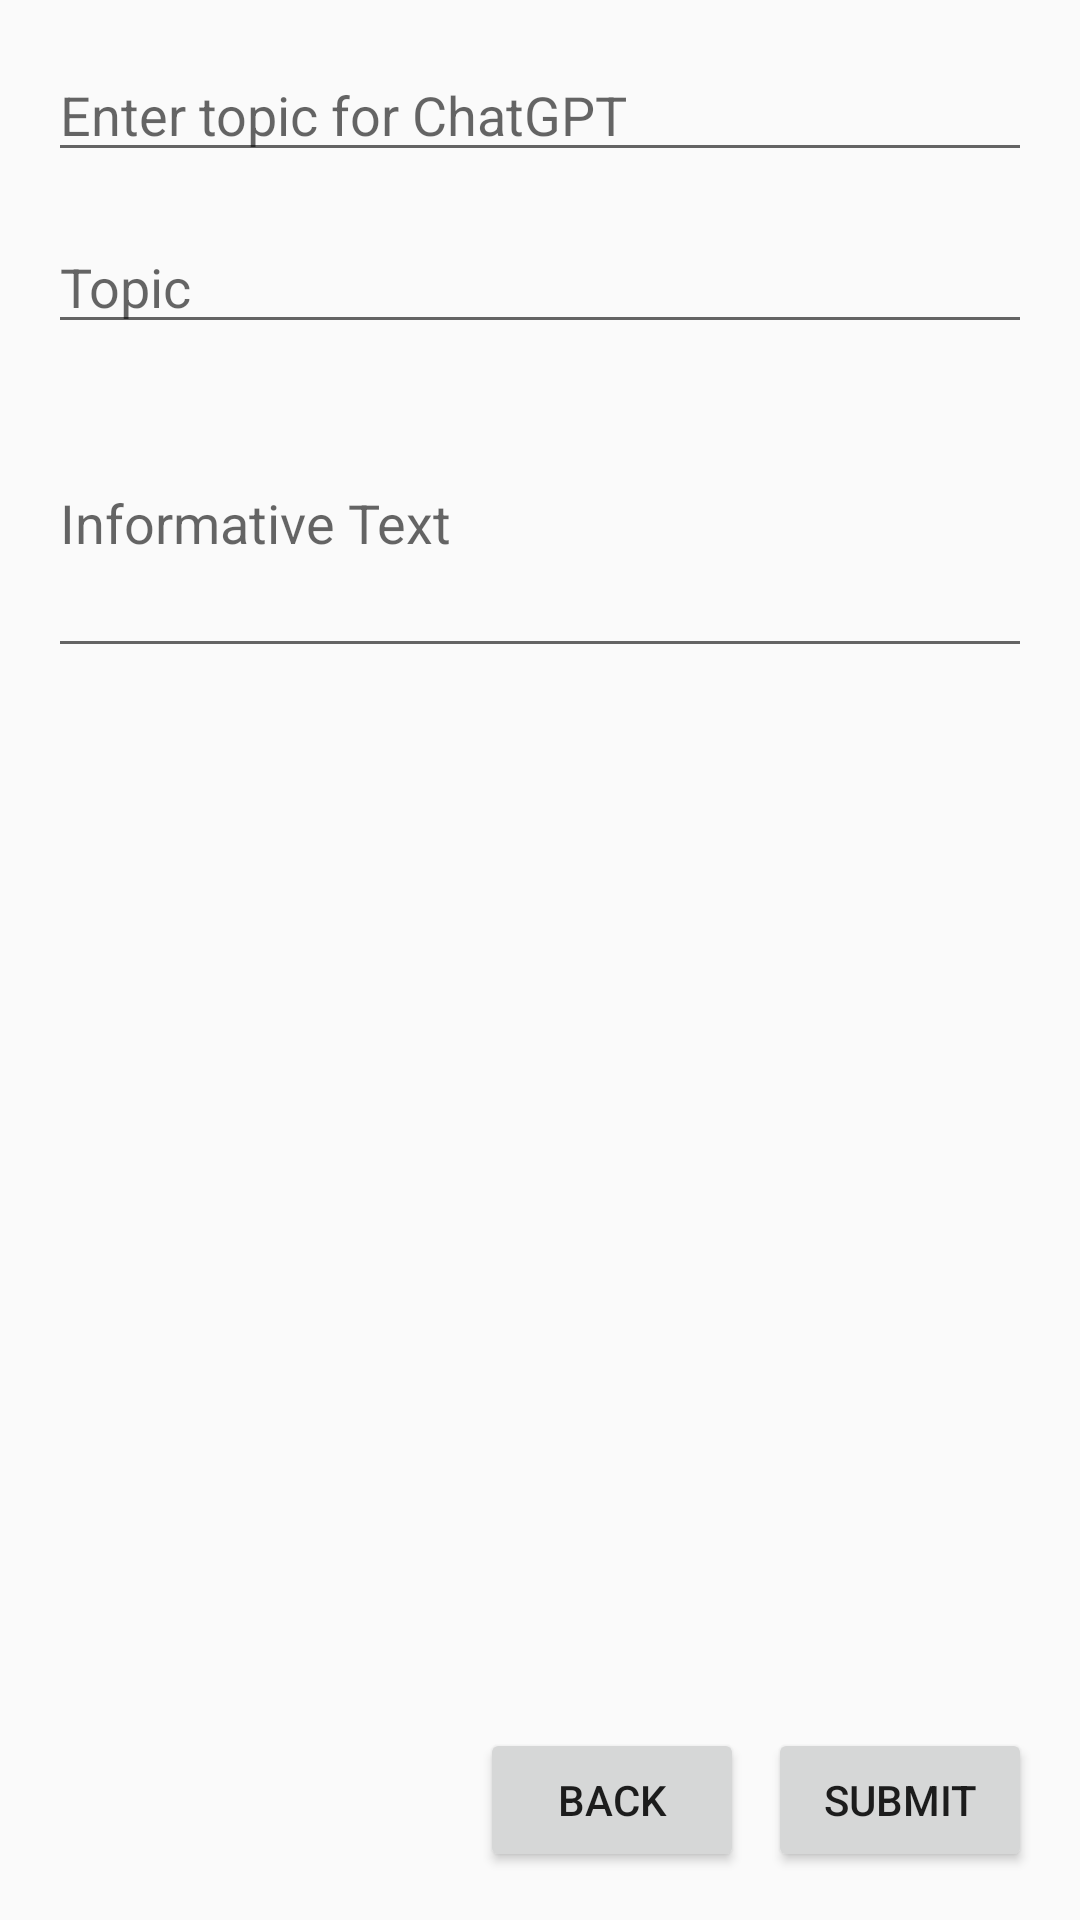

Android layout source for this screen:
<!-- AndroidManifest.xml: application theme Theme.FlashcardApp -->
<!-- res/layout/activity_chat_gpt.xml -->
<LinearLayout
    xmlns:android="http://schemas.android.com/apk/res/android"
    android:layout_width="match_parent"
    android:layout_height="match_parent"
    android:orientation="vertical"
    android:padding="16dp">

    
    <ScrollView
        android:layout_width="match_parent"
        android:layout_height="0dp"
        android:layout_weight="1"
        android:fillViewport="true">

        <LinearLayout
            android:orientation="vertical"
            android:layout_width="match_parent"
            android:layout_height="wrap_content">

            
            <EditText
                android:id="@+id/et_prompt"
                android:layout_width="match_parent"
                android:layout_height="wrap_content"
                android:hint="Enter topic for ChatGPT" />

            
            <EditText
                android:id="@+id/et_topic"
                android:layout_width="match_parent"
                android:layout_height="wrap_content"
                android:hint="Topic"
                android:maxLines="1"
                android:layout_marginTop="16dp" />

            
            <EditText
                android:id="@+id/et_informative_text"
                android:layout_width="match_parent"
                android:layout_height="wrap_content"
                android:hint="Informative Text"
                android:minHeight="100dp"
                android:maxLines="6"
                android:layout_marginTop="8dp" />

            
            <androidx.recyclerview.widget.RecyclerView
                android:id="@+id/rv_questions"
                android:layout_width="match_parent"
                android:layout_height="wrap_content"
                android:layout_marginTop="8dp" />
        </LinearLayout>
    </ScrollView>

    
    <LinearLayout
        android:orientation="horizontal"
        android:layout_width="match_parent"
        android:layout_height="wrap_content"
        android:gravity="end">

        
        <Button
            android:id="@+id/btn_back"
            android:layout_width="wrap_content"
            android:layout_height="wrap_content"
            android:text="Back" />

        
        <Button
            android:id="@+id/btn_accept"
            android:layout_width="wrap_content"
            android:layout_height="wrap_content"
            android:text="Submit"
            android:layout_marginStart="8dp" />
    </LinearLayout>
</LinearLayout>
<!-- resources referenced by this layout -->
<resources>
  <style name="Theme.FlashcardApp" parent="Theme.AppCompat.Light.NoActionBar">
          
          <item name="colorPrimary">@color/purple_500</item>
          <item name="colorPrimaryDark">@color/purple_700</item>
          <item name="colorAccent">@color/teal_200</item>
  
          
          <item name="android:navigationBarColor">@android:color/transparent</item>
          <item name="android:statusBarColor">@android:color/transparent</item>
          <item name="android:windowLightStatusBar">true</item> 
      </style>
  <color name="purple_500">#6200EE</color>
  <color name="purple_700">#3700B3</color>
  <color name="teal_200">#03DAC5</color>
</resources>
